Labelled photos from "generated", an image-classification folder in ZingaRene/Optimized-PGGAN-Based-Approach-for-Data-Augmentation-in-Medical-Images. The possible labels are: atelectasis, cardiomegaly, effusion, pneumonia.

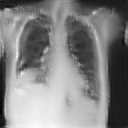
Label: effusion

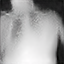
Label: pneumonia

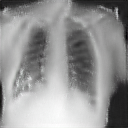
Label: cardiomegaly

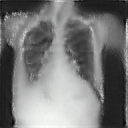
Label: cardiomegaly

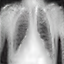
Label: pneumonia

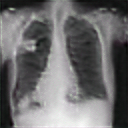
Label: atelectasis
